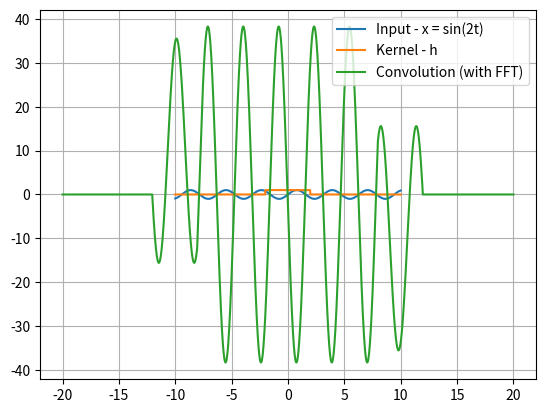

Reproduce this figure in Python. (Note: this script raises an exception after producing the figure.)
import numpy as np
import matplotlib.pyplot as plt
from scipy import signal
from scipy.fft import fft, ifft
import cmath
import time

def convolve(f, h):
    
    X = np.zeros(len(f)+len(h)-1)
    for i in range(len(f)+len(h)-1):
        s = 0
        for j in range(len(f)):
            if i>=j and i < j + len(h):
                s += x[j] * h[i-j]
        X[i] = s
    return X

def fft_(x):
    n = len(x)
    if n==1:
        return x
    om = cmath.exp(-2*np.pi*1j/n)
    Pe = x[0::2]
    Po = x[1::2]
    ye, yo = fft_(Pe), fft_(Po)
    y = np.zeros(n).astype(complex)
    for i in range(int(n/2)):
        y[i] = ye[i] + om**i * yo[i]
        y[int(i + n/2)] = ye[i] - om**i * yo[i]
    return y

def _ifft_rec(x):
    n = len(x)
    if n==1:
        return x
    om = cmath.exp(2*np.pi*1j/n)
    Pe = x[0::2]
    Po = x[1::2]
    ye, yo = _ifft_rec(Pe), _ifft_rec(Po)
    y = np.zeros(n).astype(complex)
    for i in range(int(n/2)):
        y[i] = ye[i] + om**i * yo[i]
        y[int(i + n/2)] = ye[i] - om**i * yo[i]
    return y

def ifft_(X):
    return _ifft_rec(X).astype(float)/len(X)

def fft_d(x):
    n = len(x)
    if n==1:
        return np.array([-x[0], x[0]])
    om = cmath.exp(-np.pi*1j/n)
    Pe = x[0::2]
    Po = x[1::2]
    ye, yo = fft_d(Pe), fft_d(Po)
    y = np.zeros(2*n).astype(complex)
    for i in range(int(n)):
        y[i] = ye[i] + om**i * yo[i]
        y[int(i + n)] = ye[i] - om**i * yo[i]
    return y


n = 10
W = 10
t = np.linspace(-W, W, 2**n)
t1 = np.linspace(-2*W, 2*W, 2**(n+1) - 1)
x = np.sin(2*t)
#h = np.exp(-3*t)
T = 2
h = np.repeat(np.array([0,1,0]), [int(2**n*((W-T)/(2*W))),int(2**n*(T/W)),int(2**n*((W-T)/(2*W)))+2])
print(len(h))
print([2**n*int((W-T)/(2*W)),2**n*int(T/W),2**n*int((W-T)/(2*W))])
st = time.time()
y = convolve(x, h)
end = time.time()
print("Discreet Convolution: ", end-st)

st = time.time()
yy = signal.convolve(x, h)
end = time.time()
print("Scipy's Discreet Convolution", end-st)

X = fft_(x.astype(complex))
H = fft_(h.astype(complex))

st = time.time()
Xd = fft_d(x)
Hd = fft_d(h)
Yd = Xd*Hd
yd = ifft_(Yd)
end = time.time()
print("Discreen Convolution (FFT): ", end-st)

Y = X*H
yyy = ifft_(Y)
plt.plot(t, x, label=r"Input - x = sin(2t)")
plt.plot(t, h, label=r"Kernel - h")
#plt.plot(t, y[0:2**n], label="3")
plt.plot(t1, yd[1:], label="Convolution (with FFT)")
#plt.plot(t, yyy, label="5")
#plt.plot(t, yd[0:2**n], color="green", label="6")
plt.grid()
plt.legend()

plt.savefig("figs/FFT.png")
plt.show()

